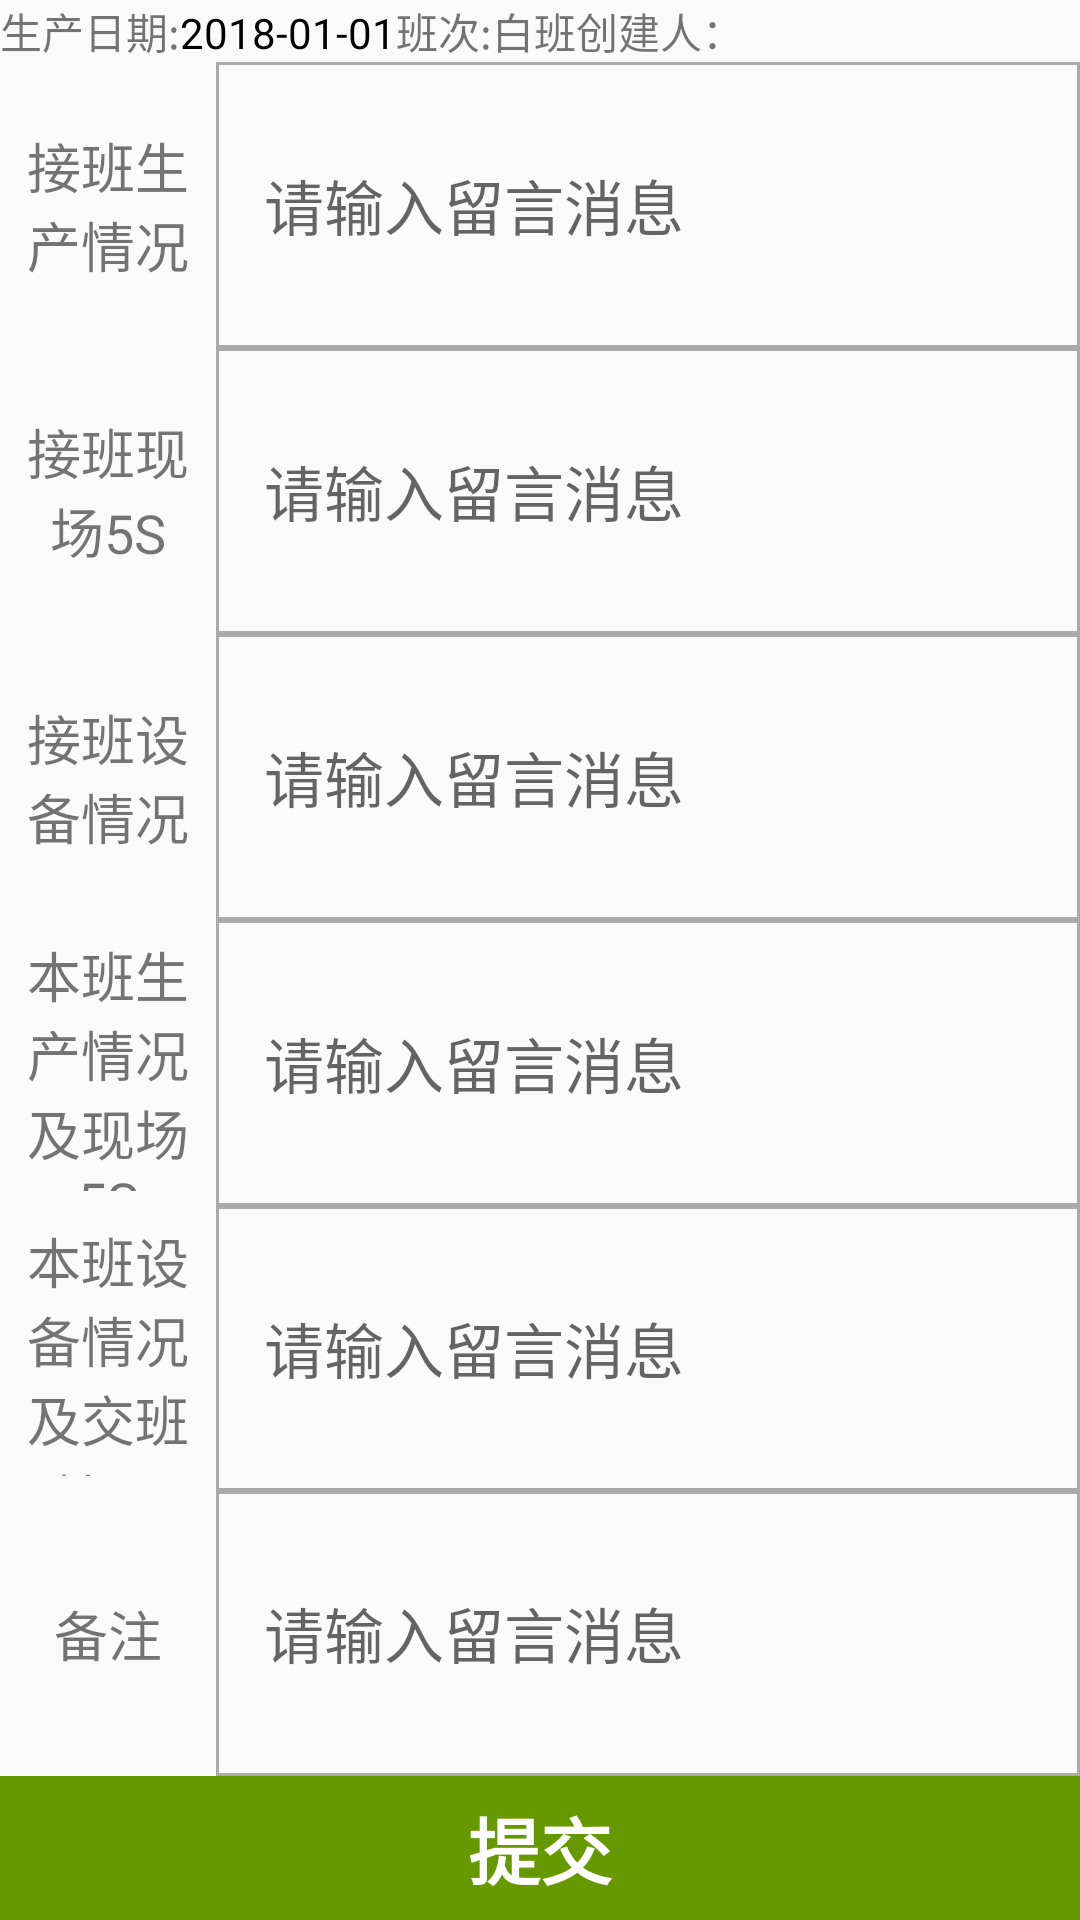

Produce the Android XML layout that renders to this screen, including the resource entries it uses.
<!-- AndroidManifest.xml: activity theme Theme.AppCompat.Light -->
<!-- res/layout/activity_build_message.xml -->
<?xml version="1.0" encoding="utf-8"?>
<LinearLayout xmlns:android="http://schemas.android.com/apk/res/android"
    xmlns:tools="http://schemas.android.com/tools"
    android:layout_width="match_parent"
    android:layout_height="match_parent"
    android:orientation="vertical"
    android:showDividers="middle"
    tools:context="com.gki.v107.activity.BuildMessageActivity">

    <LinearLayout
        android:layout_width="match_parent"
        android:layout_height="wrap_content"
        android:layout_marginLeft="@dimen/dp_10"
        android:layout_marginRight="@dimen/dp_10"
        android:divider="?android:attr/listDivider"
        android:orientation="horizontal">

        <TextView
            android:id="@+id/textView22"
            android:layout_width="wrap_content"
            android:layout_height="wrap_content"
            android:layout_gravity="center"
            android:text="生产日期:" />

        <TextView
            android:id="@+id/tv2_message_date2"
            android:layout_width="wrap_content"
            android:layout_height="wrap_content"
            android:background="@drawable/textfield_default_holo_light"
            android:text="2018-01-01"
            android:textColor="@android:color/background_dark" />

        <TextView
            android:layout_width="wrap_content"
            android:layout_height="wrap_content"
            android:layout_marginLeft="@dimen/dp_10"
            android:text="班次:" />

        <TextView
            android:id="@+id/tv2_message_build_shift"
            android:layout_width="wrap_content"
            android:layout_height="wrap_content"
            android:text="白班" />

        <TextView
            android:layout_width="wrap_content"
            android:layout_height="wrap_content"
            android:layout_marginLeft="@dimen/dp_10"
            android:text="创建人：" />

        <TextView
            android:id="@+id/tv2_message_build_name"
            android:layout_width="wrap_content"
            android:layout_height="wrap_content"
            android:layout_weight="1" />

    </LinearLayout>

    <LinearLayout
        android:layout_width="match_parent"
        android:layout_height="match_parent"
        android:layout_weight="1"
        android:orientation="horizontal">

        <TextView
            android:layout_width="match_parent"
            android:layout_height="match_parent"
            android:layout_weight="4"
            android:gravity="center"
            android:padding="5dp"
            android:text="@string/text_msg1"
            android:textSize="18sp" />

        <EditText
            android:id="@+id/et2_message_build1"
            android:layout_width="match_parent"
            android:layout_height="match_parent"
            android:layout_weight="1"
            android:background="@drawable/melvin_button_border"
            android:hint="@string/hint_build_msg"
            android:imeOptions="actionNext"
            android:inputType="text"
            android:padding="16dp"
            android:selectAllOnFocus="true"
            android:textSize="20sp" />
    </LinearLayout>

    <LinearLayout
        android:layout_width="match_parent"
        android:layout_height="match_parent"
        android:layout_weight="1"
        android:orientation="horizontal">

        <TextView
            android:layout_width="match_parent"
            android:layout_height="match_parent"
            android:layout_weight="4"
            android:gravity="center"
            android:padding="5dp"
            android:text="@string/text_msg2"
            android:textSize="18sp" />

        <EditText
            android:id="@+id/et2_message_build2"
            android:layout_width="match_parent"
            android:layout_height="match_parent"
            android:layout_weight="1"
            android:background="@drawable/melvin_button_border"
            android:hint="@string/hint_build_msg"
            android:imeOptions="actionNext"
            android:inputType="text"
            android:padding="16dp"
            android:selectAllOnFocus="true"
            android:textSize="20sp" />
    </LinearLayout>

    <LinearLayout
        android:layout_width="match_parent"
        android:layout_height="match_parent"
        android:layout_weight="1"
        android:orientation="horizontal">

        <TextView
            android:layout_width="match_parent"
            android:layout_height="match_parent"
            android:layout_weight="4"
            android:gravity="center"
            android:padding="5dp"
            android:text="@string/text_msg3"
            android:textSize="18sp" />

        <EditText
            android:id="@+id/et2_message_build3"
            android:layout_width="match_parent"
            android:layout_height="match_parent"
            android:layout_weight="1"
            android:background="@drawable/melvin_button_border"
            android:hint="@string/hint_build_msg"
            android:imeOptions="actionNext"
            android:inputType="text"
            android:padding="16dp"
            android:selectAllOnFocus="true"
            android:textSize="20sp" />
    </LinearLayout>


    <LinearLayout
        android:layout_width="match_parent"
        android:layout_height="match_parent"
        android:layout_weight="1"
        android:orientation="horizontal">

        <TextView
            android:layout_width="match_parent"
            android:layout_height="match_parent"
            android:layout_weight="4"
            android:gravity="center"
            android:padding="5dp"
            android:text="@string/text_msg4"
            android:textSize="18sp" />

        <EditText
            android:id="@+id/et2_message_build4"
            android:layout_width="match_parent"
            android:layout_height="match_parent"
            android:layout_weight="1"
            android:background="@drawable/melvin_button_border"
            android:hint="@string/hint_build_msg"
            android:imeOptions="actionNext"
            android:inputType="text"
            android:padding="16dp"
            android:selectAllOnFocus="true"
            android:textSize="20sp" />
    </LinearLayout>

    <LinearLayout
        android:layout_width="match_parent"
        android:layout_height="match_parent"
        android:layout_weight="1"
        android:orientation="horizontal">

        <TextView
            android:layout_width="match_parent"
            android:layout_height="match_parent"
            android:layout_weight="4"
            android:gravity="center"
            android:padding="5dp"
            android:text="@string/text_msg5"
            android:textSize="18sp" />

        <EditText
            android:id="@+id/et2_message_build5"
            android:layout_width="match_parent"
            android:layout_height="match_parent"
            android:layout_weight="1"
            android:background="@drawable/melvin_button_border"
            android:hint="@string/hint_build_msg"
            android:imeOptions="actionNext"
            android:inputType="text"
            android:padding="16dp"
            android:selectAllOnFocus="true"
            android:textSize="20sp" />
    </LinearLayout>

    <LinearLayout
        android:layout_width="match_parent"
        android:layout_height="match_parent"
        android:layout_weight="1"
        android:orientation="horizontal">

        <TextView
            android:layout_width="match_parent"
            android:layout_height="match_parent"
            android:layout_weight="4"
            android:gravity="center"
            android:padding="5dp"
            android:text="@string/text_remark"
            android:textSize="18sp" />

        <EditText
            android:id="@+id/et2_message_build6"
            android:layout_width="match_parent"
            android:layout_height="match_parent"
            android:layout_weight="1"
            android:background="@drawable/melvin_button_border"
            android:hint="@string/hint_build_msg"
            android:imeOptions="actionNext"
            android:inputType="text"
            android:padding="16dp"
            android:selectAllOnFocus="true"
            android:textSize="20sp" />


    </LinearLayout>

    <Button
        android:id="@+id/button2_build_message"
        style="@style/Widget.AppCompat.Button.Borderless.Colored"
        android:layout_width="match_parent"
        android:layout_height="wrap_content"
        android:background="@android:color/holo_green_dark"
        android:text="提交"
        android:textColor="@android:color/background_light"
        android:textSize="24sp"
        android:textStyle="bold" />

</LinearLayout>
<!-- resources referenced by this layout -->
<resources>
  <!-- drawable melvin_button_border (drawable) -->
  <?xml version="1.0" encoding="utf-8"?>
  <shape xmlns:android="http://schemas.android.com/apk/res/android">
      <stroke android:color="@android:color/darker_gray" android:width="1dp" />
  
  </shape>
  <string name="hint_build_msg">请输入留言消息</string>
  <string name="text_msg1">接班生产情况</string>
  <string name="text_msg2">接班现场5S</string>
  <string name="text_msg3">接班设备情况</string>
  <string name="text_msg4">本班生产情况及现场5S</string>
  <string name="text_msg5">本班设备情况及交班情况</string>
  <string name="text_remark">备注</string>
</resources>
